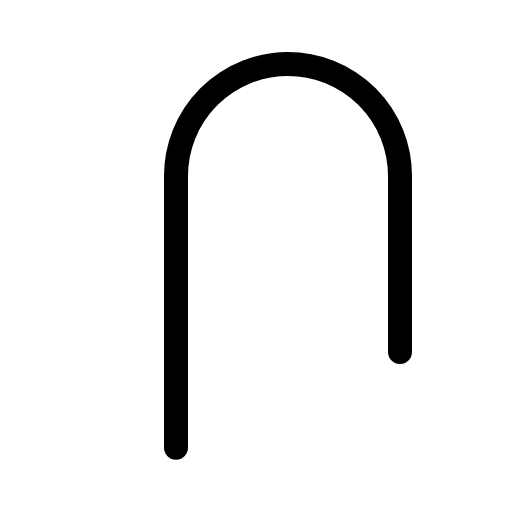
t = 0.00 s
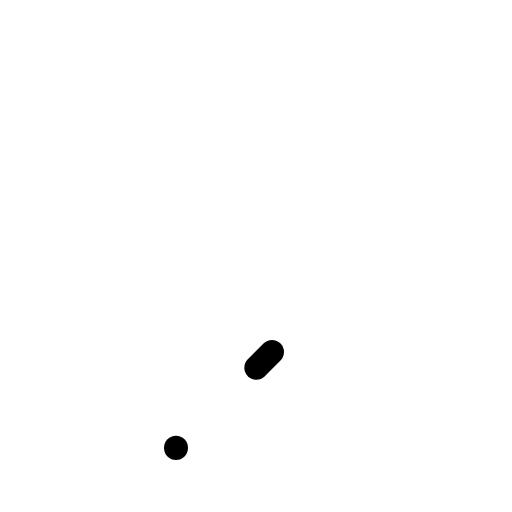
t = 0.30 s
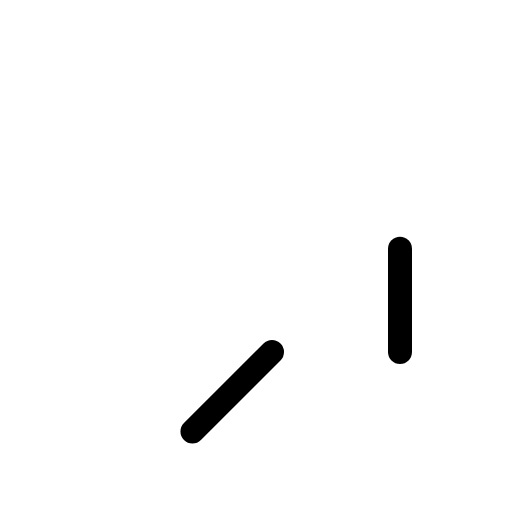
t = 0.68 s
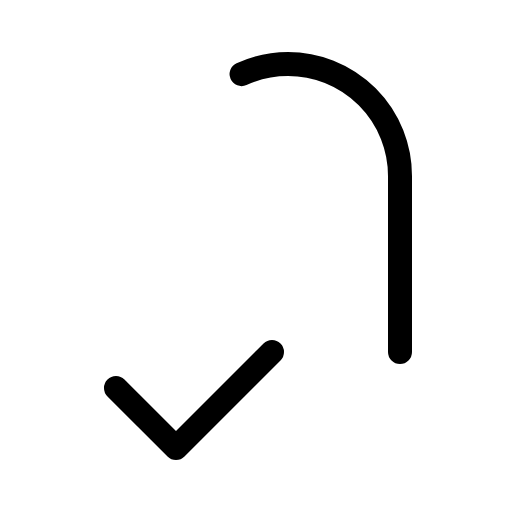
t = 1.05 s
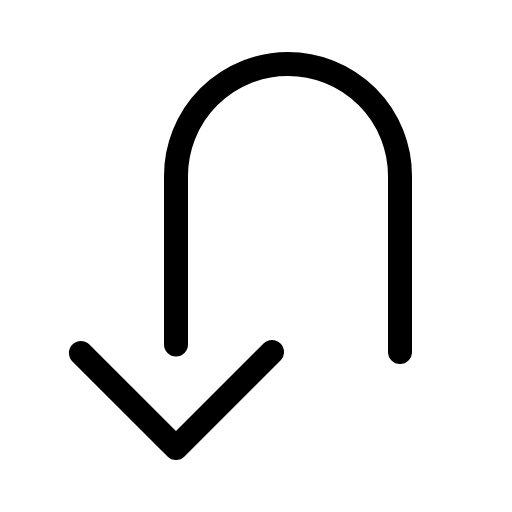
t = 1.43 s
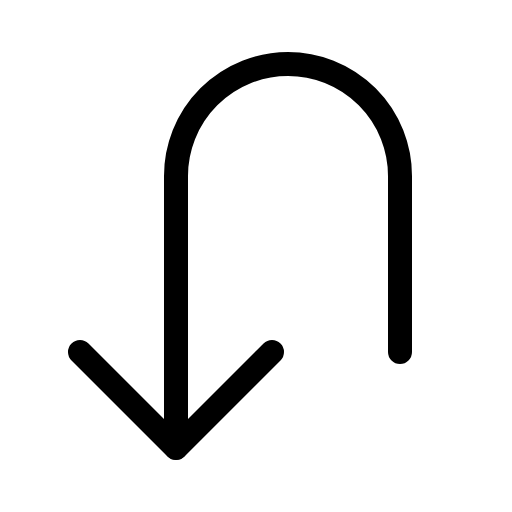
t = 1.80 s

The animated SVG that drew these frames (rendered in a browser with its animation timeline set to each time). Animation: 1 CSS @keyframes rule; one cycle of 1.80 s.

<svg xmlns="http://www.w3.org/2000/svg" viewBox="0 0 256 256">
  <style>
    .draw-line {
      stroke-dasharray: 1;
      stroke-dashoffset: 0;
    }
    svg:hover .draw-line {
      animation: phosphor-draw-in 1.5s ease-in-out forwards;
    }
    @keyframes phosphor-draw-in {
      from { stroke-dashoffset: 1; }
      to { stroke-dashoffset: 0; }
    }
  </style><rect width="256" height="256" fill="none"/><polyline points="136 176 88 224 40 176" fill="none" stroke="currentColor" stroke-linecap="round" stroke-linejoin="round" stroke-width="12" class="draw-line" pathLength="1" style="animation-delay: 0s"/><path d="M200,176V88a56,56,0,0,0-56-56h0A56,56,0,0,0,88,88V224" fill="none" stroke="currentColor" stroke-linecap="round" stroke-linejoin="round" stroke-width="12" class="draw-line" pathLength="1" style="animation-delay: 0.3s"/></svg>
